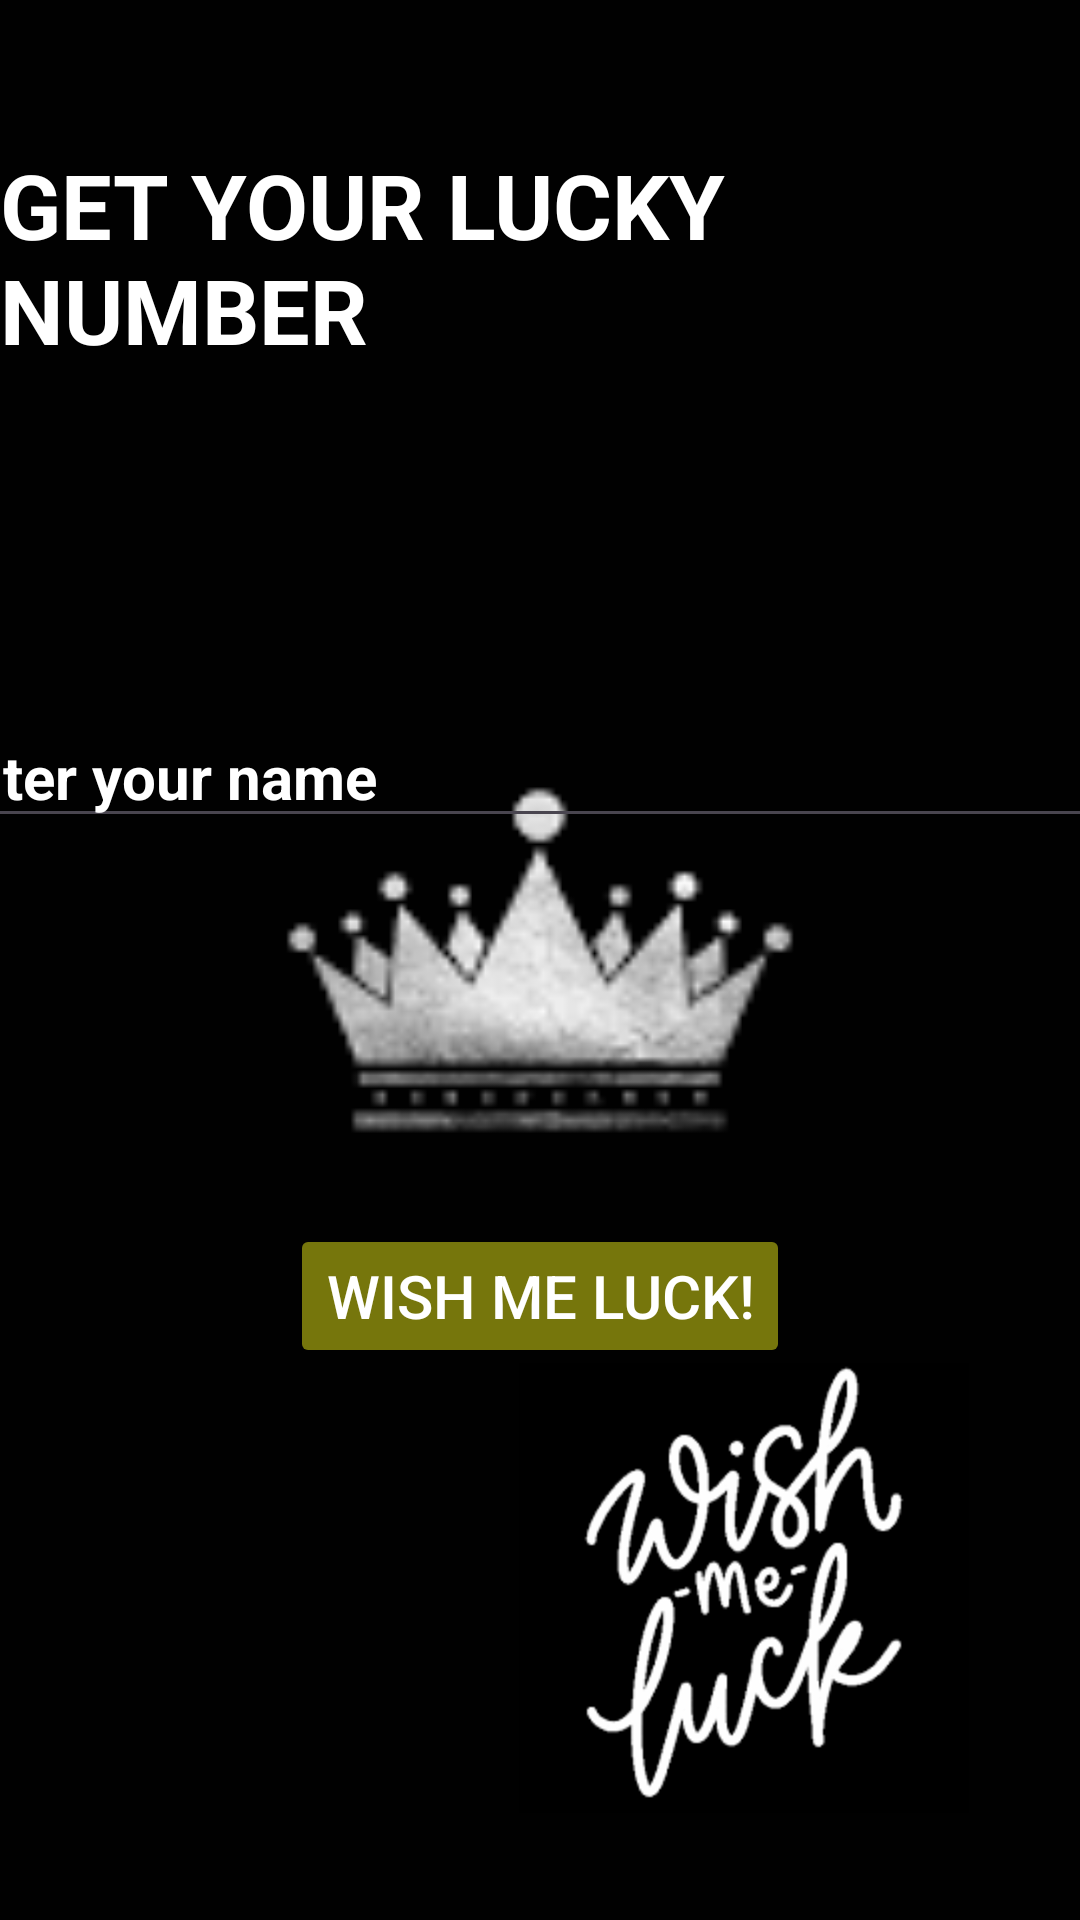

The Android layout XML behind this screen, and the referenced resources:
<!-- AndroidManifest.xml: application theme Theme.Luckynumberapp -->
<!-- res/layout/activity_main.xml -->
<?xml version="1.0" encoding="utf-8"?>
<androidx.constraintlayout.widget.ConstraintLayout xmlns:android="http://schemas.android.com/apk/res/android"
    xmlns:app="http://schemas.android.com/apk/res-auto"
    xmlns:tools="http://schemas.android.com/tools"
    android:layout_width="match_parent"
    android:layout_height="match_parent"
    android:background="@drawable/images"
    tools:context=".MainActivity">

    <TextView
        android:id="@+id/textView"
        android:layout_width="wrap_content"
        android:layout_height="wrap_content"
        android:text="GET YOUR LUCKY NUMBER"
        android:textColor="@color/white"
        android:textSize="30sp"
        android:textStyle="bold"
        app:layout_constraintBottom_toBottomOf="parent"
        app:layout_constraintEnd_toEndOf="parent"
        app:layout_constraintHorizontal_bias="0.421"
        app:layout_constraintStart_toStartOf="parent"
        app:layout_constraintTop_toTopOf="parent"
        app:layout_constraintVertical_bias="0.085" />

    <EditText
        android:id="@+id/editText"
        android:layout_width="411dp"
        android:layout_height="wrap_content"
        android:hint="enter your name"
        android:textColor="@color/white"
        android:textColorHint="@color/white"
        android:textSize="20sp"
        android:textStyle="bold"
        app:layout_constraintBottom_toBottomOf="parent"
        app:layout_constraintEnd_toEndOf="parent"
        app:layout_constraintStart_toStartOf="parent"
        app:layout_constraintTop_toBottomOf="@+id/textView"
        app:layout_constraintVertical_bias="0.237" />

    <Button
        android:id="@+id/button"
        android:layout_width="wrap_content"
        android:layout_height="wrap_content"
        android:backgroundTint="#8FD3D317"

        android:textSize="20dp"
        app:layout_constraintBottom_toBottomOf="parent"
        app:layout_constraintEnd_toEndOf="parent"
        app:layout_constraintStart_toStartOf="parent"
        app:layout_constraintTop_toBottomOf="@+id/editText"
        app:layout_constraintVertical_bias="0.411"
        android:text="wish me luck!"
        android:textColor="@color/white"/>

    <ImageView
        android:id="@+id/image"
        android:layout_width="200dp"
        android:layout_height="150dp"
        android:src="@drawable/download"
        app:layout_constraintBottom_toBottomOf="parent"
        app:layout_constraintEnd_toEndOf="parent"
        app:layout_constraintHorizontal_bias="0.924"
        app:layout_constraintStart_toStartOf="parent"
        app:layout_constraintTop_toTopOf="parent"
        app:layout_constraintVertical_bias="0.927" />


</androidx.constraintlayout.widget.ConstraintLayout>
<!-- resources referenced by this layout -->
<resources>
  <!-- drawable download: png bitmap (drawable, 5712 bytes) -->
  <!-- drawable images: png bitmap (drawable, 1976 bytes) -->
  <style name="Theme.Luckynumberapp" parent="Base.Theme.Luckynumberapp" />
  <style name="Base.Theme.Luckynumberapp" parent="Theme.Material3.DayNight.NoActionBar">
          
          
      </style>
  <!-- not gathered from this repository: default colours our renderer supplied (Android Studio template values) -->
  <color name="white">#FFFFFFFF</color>
</resources>
